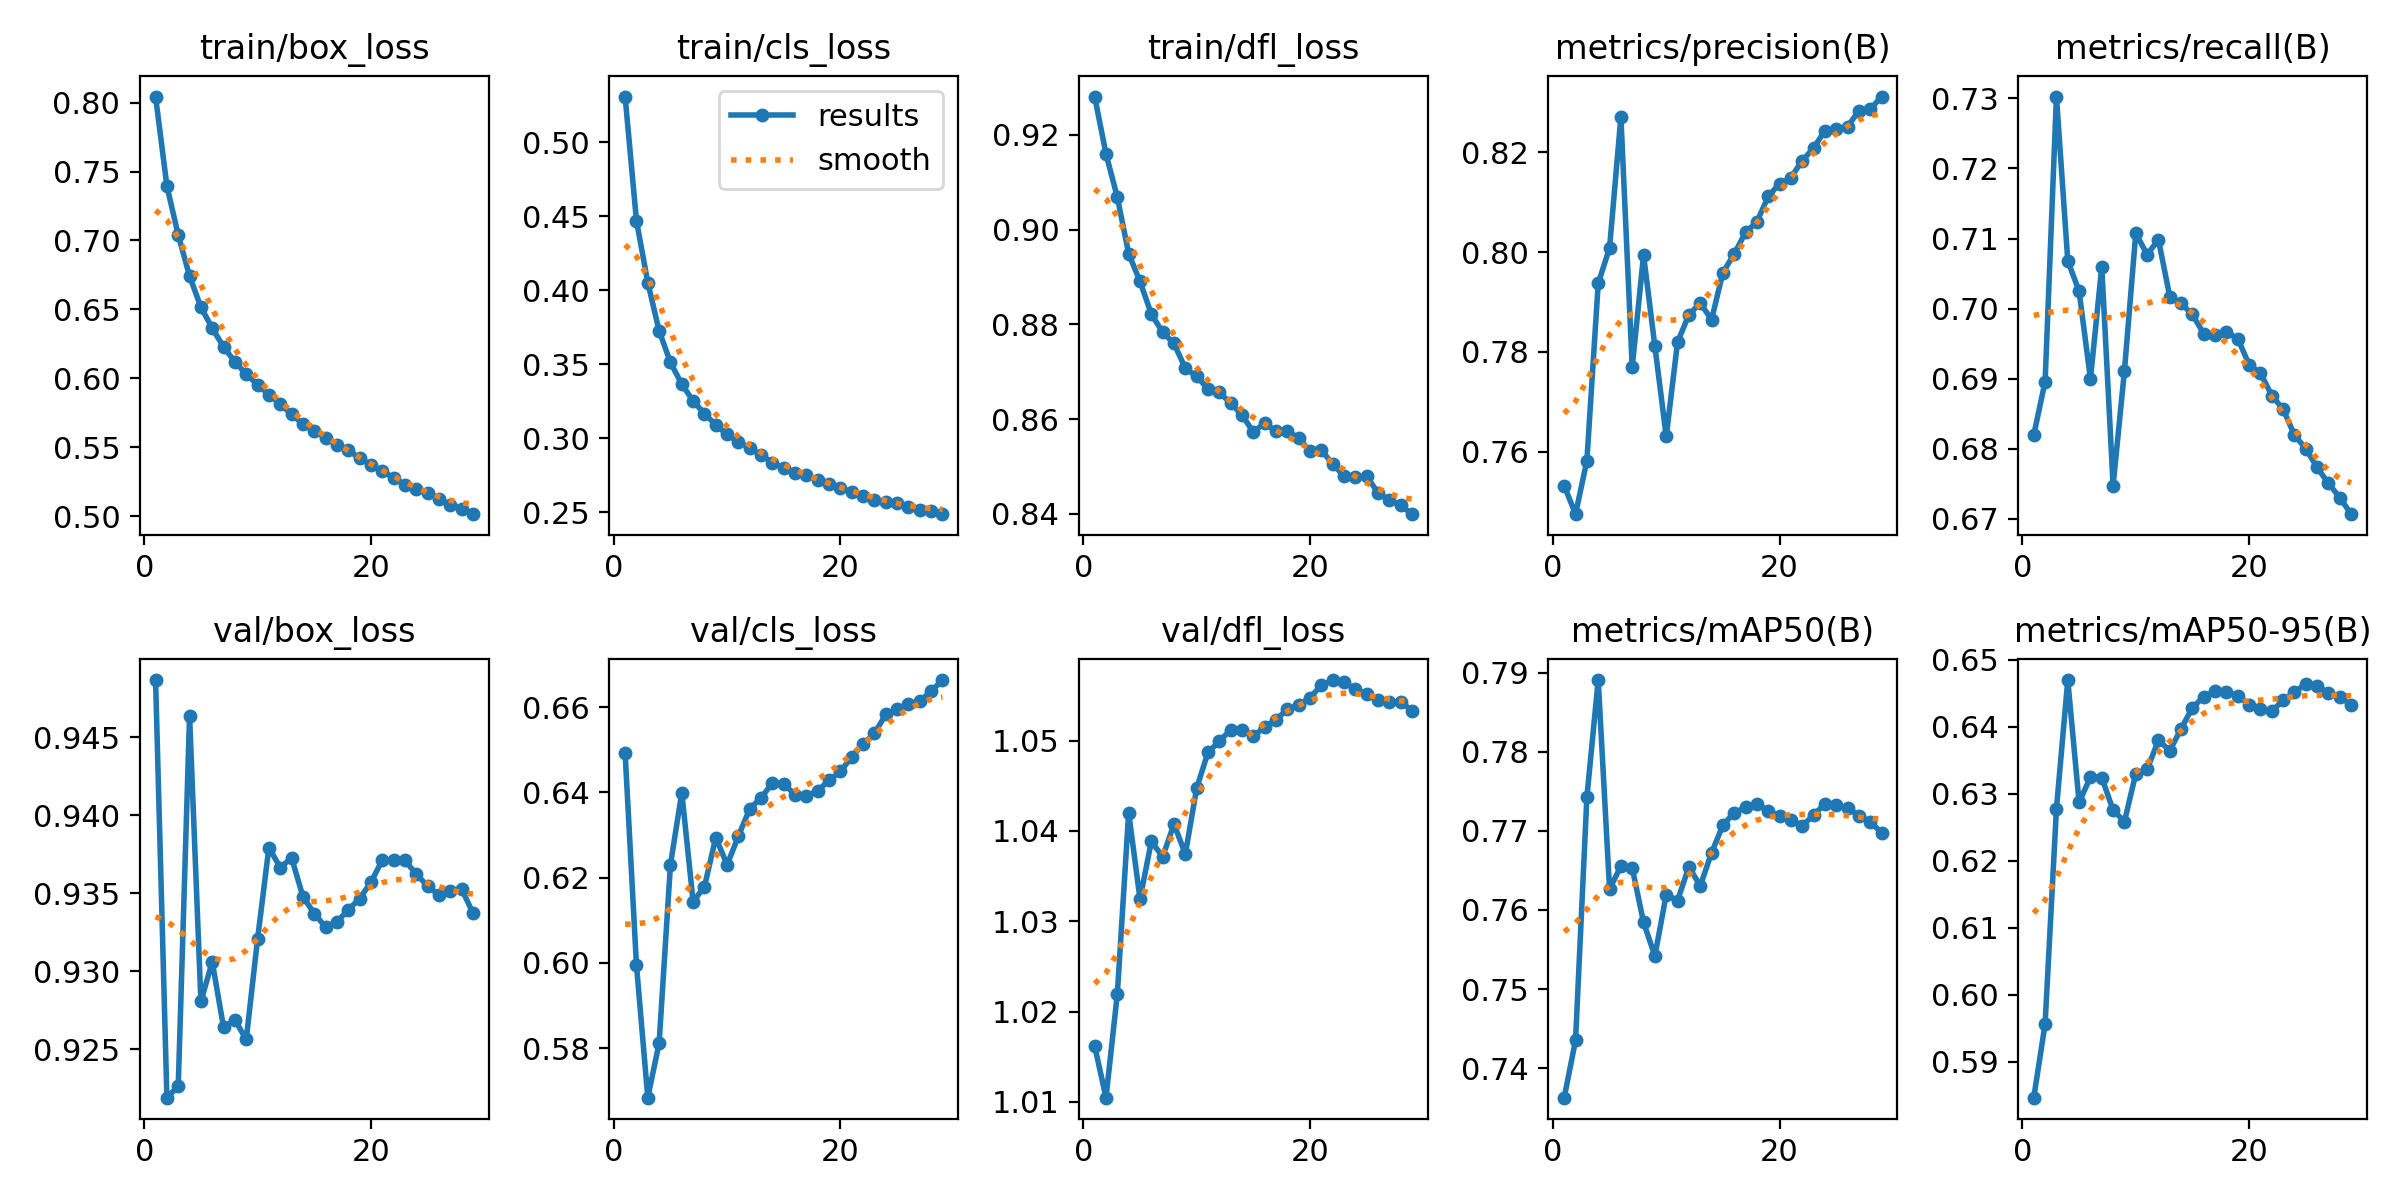

Values plotted in this chart, from the file beside it:
epoch, time, train/box_loss, train/cls_loss, train/dfl_loss, metrics/precision(B), metrics/recall(B), metrics/mAP50(B), metrics/mAP50-95(B), val/box_loss, val/cls_loss, val/dfl_loss, lr/pg0, lr/pg1, lr/pg2
1, 856.2, 0.8044, 0.531, 0.9281, 0.7531, 0.682, 0.7363, 0.5846, 0.9487, 0.6492, 1.016, 0.06701, 0.0003333, 0.0003333
2, 1684, 0.7395, 0.4471, 0.916, 0.7474, 0.6896, 0.7435, 0.5956, 0.9219, 0.5995, 1.01, 0.03401, 0.0006665, 0.0006665
3, 2508, 0.704, 0.4052, 0.9068, 0.7582, 0.7303, 0.7742, 0.6277, 0.9226, 0.5684, 1.022, 0.001008, 0.0009997, 0.0009997
4, 3325, 0.6742, 0.3726, 0.8949, 0.7937, 0.7068, 0.7891, 0.647, 0.9464, 0.5812, 1.042, 0.0009995, 0.0009995, 0.0009995
5, 4143, 0.6516, 0.3511, 0.8891, 0.8008, 0.7025, 0.7626, 0.6287, 0.9281, 0.623, 1.032, 0.000999, 0.000999, 0.000999
6, 4960, 0.6366, 0.3364, 0.8822, 0.8271, 0.69, 0.7655, 0.6325, 0.9306, 0.64, 1.039, 0.0009985, 0.0009985, 0.0009985
7, 5778, 0.6228, 0.3251, 0.8783, 0.7769, 0.706, 0.7653, 0.6324, 0.9264, 0.6143, 1.037, 0.0009978, 0.0009978, 0.0009978
8, 6591, 0.6121, 0.3165, 0.876, 0.7994, 0.6747, 0.7584, 0.6276, 0.9269, 0.6179, 1.041, 0.000997, 0.000997, 0.000997
9, 7406, 0.603, 0.3088, 0.8707, 0.7811, 0.6911, 0.7542, 0.6258, 0.9256, 0.6294, 1.037, 0.0009961, 0.0009961, 0.0009961
10, 8220, 0.5956, 0.3025, 0.869, 0.7631, 0.7107, 0.7619, 0.633, 0.9321, 0.623, 1.045, 0.0009951, 0.0009951, 0.0009951
11, 9037, 0.5882, 0.2974, 0.8664, 0.782, 0.7077, 0.7612, 0.6336, 0.9379, 0.6298, 1.049, 0.0009939, 0.0009939, 0.0009939
12, 9854, 0.5814, 0.2934, 0.8657, 0.7874, 0.7098, 0.7655, 0.638, 0.9366, 0.6362, 1.05, 0.0009926, 0.0009926, 0.0009926
13, 10670, 0.574, 0.2883, 0.8634, 0.7898, 0.7017, 0.763, 0.6364, 0.9373, 0.6387, 1.051, 0.0009912, 0.0009912, 0.0009912
14, 11486, 0.567, 0.2835, 0.8609, 0.7865, 0.7007, 0.7672, 0.6397, 0.9348, 0.6422, 1.051, 0.0009897, 0.0009897, 0.0009897
15, 12304, 0.5618, 0.2796, 0.8573, 0.7959, 0.6992, 0.7707, 0.6429, 0.9337, 0.642, 1.05, 0.0009881, 0.0009881, 0.0009881
16, 13120, 0.557, 0.2767, 0.8592, 0.7997, 0.6964, 0.7723, 0.6445, 0.9328, 0.6394, 1.052, 0.0009863, 0.0009863, 0.0009863
17, 13936, 0.5516, 0.2748, 0.8575, 0.804, 0.6963, 0.773, 0.6453, 0.9332, 0.6391, 1.052, 0.0009844, 0.0009844, 0.0009844
18, 14752, 0.548, 0.2718, 0.8576, 0.8061, 0.6966, 0.7734, 0.6452, 0.9339, 0.6404, 1.053, 0.0009825, 0.0009825, 0.0009825
19, 15569, 0.5422, 0.2692, 0.856, 0.8112, 0.6957, 0.7725, 0.6446, 0.9346, 0.6429, 1.054, 0.0009803, 0.0009803, 0.0009803
20, 16385, 0.5374, 0.2659, 0.8533, 0.8138, 0.692, 0.7718, 0.6433, 0.9357, 0.6449, 1.055, 0.0009781, 0.0009781, 0.0009781
21, 17203, 0.5327, 0.2638, 0.8535, 0.815, 0.6908, 0.7713, 0.6426, 0.9371, 0.6483, 1.056, 0.0009758, 0.0009758, 0.0009758
22, 18019, 0.5281, 0.2609, 0.8505, 0.8183, 0.6876, 0.7706, 0.6423, 0.9372, 0.6514, 1.057, 0.0009733, 0.0009733, 0.0009733
23, 18833, 0.5229, 0.2582, 0.848, 0.8209, 0.6856, 0.772, 0.644, 0.9371, 0.6538, 1.056, 0.0009707, 0.0009707, 0.0009707
24, 19646, 0.5201, 0.257, 0.8478, 0.8244, 0.6819, 0.7734, 0.6452, 0.9362, 0.6583, 1.056, 0.000968, 0.000968, 0.000968
25, 20460, 0.5173, 0.2559, 0.848, 0.8247, 0.68, 0.7732, 0.6464, 0.9355, 0.6594, 1.055, 0.0009652, 0.0009652, 0.0009652
26, 21274, 0.5126, 0.2533, 0.8444, 0.8252, 0.6773, 0.7729, 0.6461, 0.9349, 0.6608, 1.054, 0.0009623, 0.0009623, 0.0009623
27, 22088, 0.5086, 0.2516, 0.8429, 0.8283, 0.675, 0.7719, 0.645, 0.9351, 0.6614, 1.054, 0.0009593, 0.0009593, 0.0009593
28, 22902, 0.5057, 0.2505, 0.8418, 0.8286, 0.673, 0.7711, 0.6445, 0.9353, 0.6637, 1.054, 0.0009561, 0.0009561, 0.0009561
29, 23716, 0.5016, 0.2485, 0.84, 0.8312, 0.6706, 0.7698, 0.6433, 0.9337, 0.6664, 1.053, 0.0009529, 0.0009529, 0.0009529
